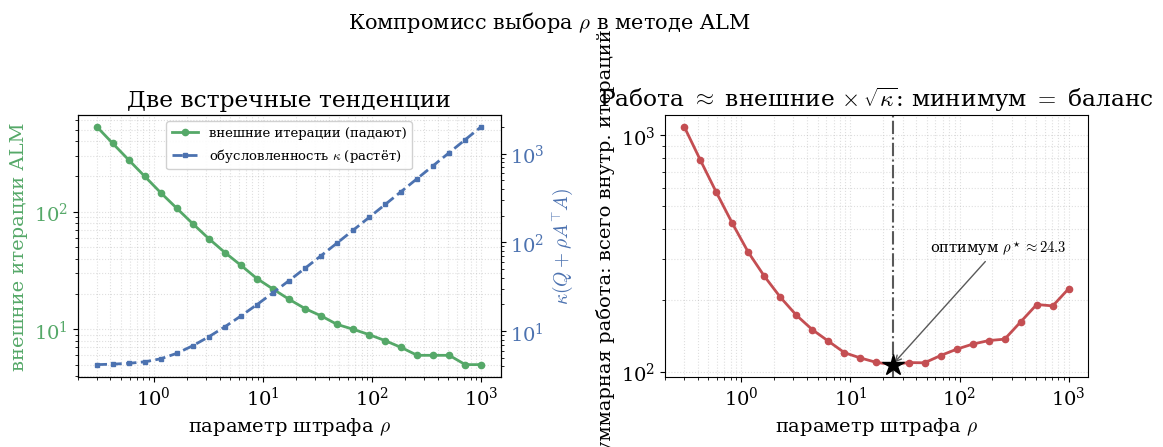

Python code for this plot: (Note: this script raises an exception after producing the figure.)
import numpy as np
import matplotlib.pyplot as plt
import matplotlib as mpl

mpl.rcParams["font.family"] = "serif"
mpl.rcParams["mathtext.fontset"] = "cm"
mpl.rcParams["font.size"] = 14

# --- Strongly-convex QP, same as exp_alm_vs_dual: n=20, m=8, seed=0 ---
rng = np.random.default_rng(0)
n, m = 20, 8

# Build SPD Q (strongly convex objective): min 0.5 x'Qx + q'x  s.t. Ax = b
M = rng.standard_normal((n, n))
Q = M @ M.T + n * np.eye(n)      # well-conditioned SPD
q = rng.standard_normal(n)
A = rng.standard_normal((m, n))
x_feas = rng.standard_normal(n)
b = A @ x_feas

# --- Exact optimum via KKT (linear system) ---
KKT = np.block([[Q, A.T],
                [A, np.zeros((m, m))]])
rhs = np.concatenate([-q, b])
sol = np.linalg.solve(KKT, rhs)
x_star = sol[:n]
f_star = 0.5 * x_star @ Q @ x_star + q @ x_star

C = A  # constraint matrix; inner Hessian = Q + rho * A^T A


def alm_outer_iters(rho, tol=1e-8, cap=5000):
    """Augmented Lagrangian method. Inner min solved exactly (quadratic).
    Returns number of outer (dual) updates until |f-f*|<tol."""
    H = Q + rho * (A.T @ A)
    Hinv = np.linalg.inv(H)
    lam = np.zeros(m)
    for k in range(1, cap + 1):
        # minimize 0.5 x'Qx + q'x + lam'(Ax-b) + 0.5*rho*||Ax-b||^2
        g = q + A.T @ lam - rho * (A.T @ b)
        x = -Hinv @ g
        f = 0.5 * x @ Q @ x + q @ x
        if abs(f - f_star) < tol:
            return k
        lam = lam + rho * (A @ x - b)
    return cap


# Start from rho where the method already converges within budget (no cap plateau).
rhos = np.logspace(np.log10(0.3), 3, 25)
iters = np.array([alm_outer_iters(r) for r in rhos], dtype=float)
conds = np.array([np.linalg.cond(Q + r * (C.T @ C)) for r in rhos])

# Общая работа = (внешние итерации) x (стоимость внутреннего шага).
# Стоимость внутреннего шага растёт как sqrt(cond) (число итераций CG на внутренней
# квадратичной задаче). Оптимальный rho минимизирует это произведение.
total = iters * np.sqrt(conds)
sweet_idx = int(np.argmin(total))
sweet_rho = rhos[sweet_idx]

# --- Plot: 2 панели ---
DGA = "#4C72B0"
ALM = "#55A868"
RES = "#C44E52"

fig, (ax1, ax3) = plt.subplots(1, 2, figsize=(11.2, 4.4))

# Панель 1: две встречные кривые (twin axis)
l1, = ax1.plot(rhos, iters, "o-", color=ALM, lw=2, ms=4.5,
               label=r"внешние итерации (падают)")
ax1.set_xscale("log"); ax1.set_yscale("log")
ax1.set_xlabel(r"параметр штрафа $\rho$")
ax1.set_ylabel(r"внешние итерации ALM", color=ALM)
ax1.tick_params(axis="y", labelcolor=ALM)
ax1.grid(True, which="both", ls=":", alpha=0.4)
ax2 = ax1.twinx()
l2, = ax2.plot(rhos, conds, "s--", color=DGA, lw=2, ms=3.5,
               label=r"обусловленность $\kappa$ (растёт)")
ax2.set_yscale("log")
ax2.set_ylabel(r"$\kappa(Q+\rho A^{\!\top}\! A)$", color=DGA)
ax2.tick_params(axis="y", labelcolor=DGA)
ax1.set_title("Две встречные тенденции")
ax1.legend([l1, l2], [l1.get_label(), l2.get_label()], loc="upper center",
           framealpha=0.9, fontsize=9.5)

# Панель 2: общая работа = внешние x sqrt(cond), с явным минимумом
ax3.plot(rhos, total, "o-", color=RES, lw=2, ms=4.5)
ax3.set_xscale("log"); ax3.set_yscale("log")
ax3.axvline(sweet_rho, color="0.35", ls="-.", lw=1.5)
ax3.plot([sweet_rho], [total[sweet_idx]], "*", color="k", ms=16, zorder=6)
ax3.annotate(r"оптимум $\rho^\star\approx%.1f$" % sweet_rho,
             xy=(sweet_rho, total[sweet_idx]),
             xytext=(sweet_rho * 2.2, total[sweet_idx] * 3.0), fontsize=10.5,
             arrowprops=dict(arrowstyle="->", color="0.35", lw=1.0))
ax3.set_xlabel(r"параметр штрафа $\rho$")
ax3.set_ylabel(r"суммарная работа: всего внутр. итераций")
ax3.set_title(r"Работа $\approx$ внешние $\times\,\sqrt{\kappa}$: минимум $=$ баланс")
ax3.grid(True, which="both", ls=":", alpha=0.4)

fig.suptitle(r"Компромисс выбора $\rho$ в методе ALM", y=1.02, fontsize=15)
fig.tight_layout()
fig.savefig("/root/hse26_repo/files/exp_alm_rho_tradeoff.pdf", bbox_inches="tight")
fig.savefig("/tmp/exp_alm_rho_tradeoff.png", dpi=140, bbox_inches="tight")

print(f"f_star = {f_star:.6f}")
print(f"sweet rho = {sweet_rho:.3g}, iters={iters[sweet_idx]:.0f}, cond={conds[sweet_idx]:.3g}")
print(f"iters range: {iters.min():.0f}..{iters.max():.0f}")
print(f"cond range: {conds.min():.3g}..{conds.max():.3g}")
